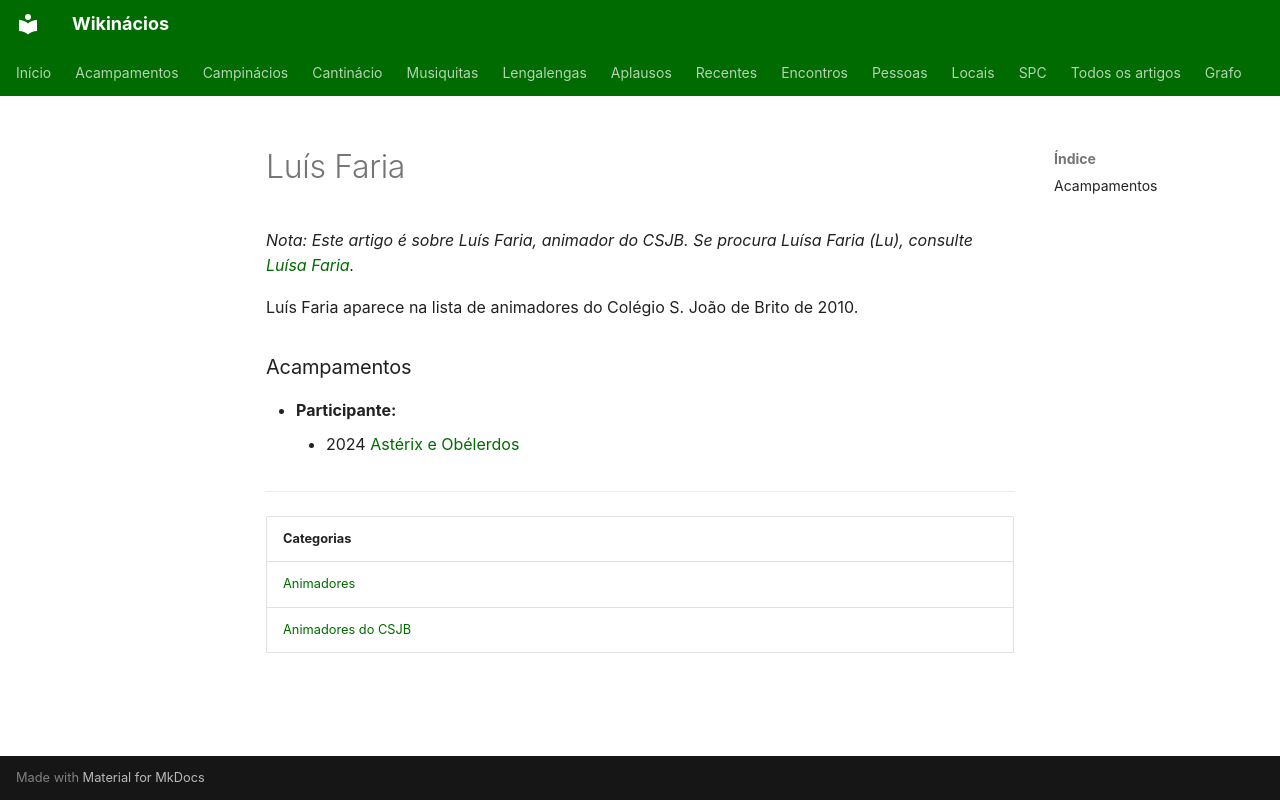

repository: neteinstein/Campinacios · page: Pessoas/L/Luís Faria.html · generator: mkdocs

# Luís Faria

*Nota: Este artigo é sobre Luís Faria, animador do CSJB. Se procura Luísa Faria (Lu), consulte [Luísa Faria](Lu%C3%ADsa%20Faria.md).*

Luís Faria aparece na lista de animadores do Colégio S. João de Brito de 2010.

### Acampamentos

- **Participante:**
    - 2024 [Astérix e Obélerdos](../../Acampamentos/2024/Ast%C3%A9rix%20e%20Ob%C3%A9lerdos.md)

---

| Categorias |
| --- |
| [Animadores](../../Categorias/Animadores.md) |
| [Animadores do CSJB](../../Categorias/Animadores%20do%20CSJB.md) |
